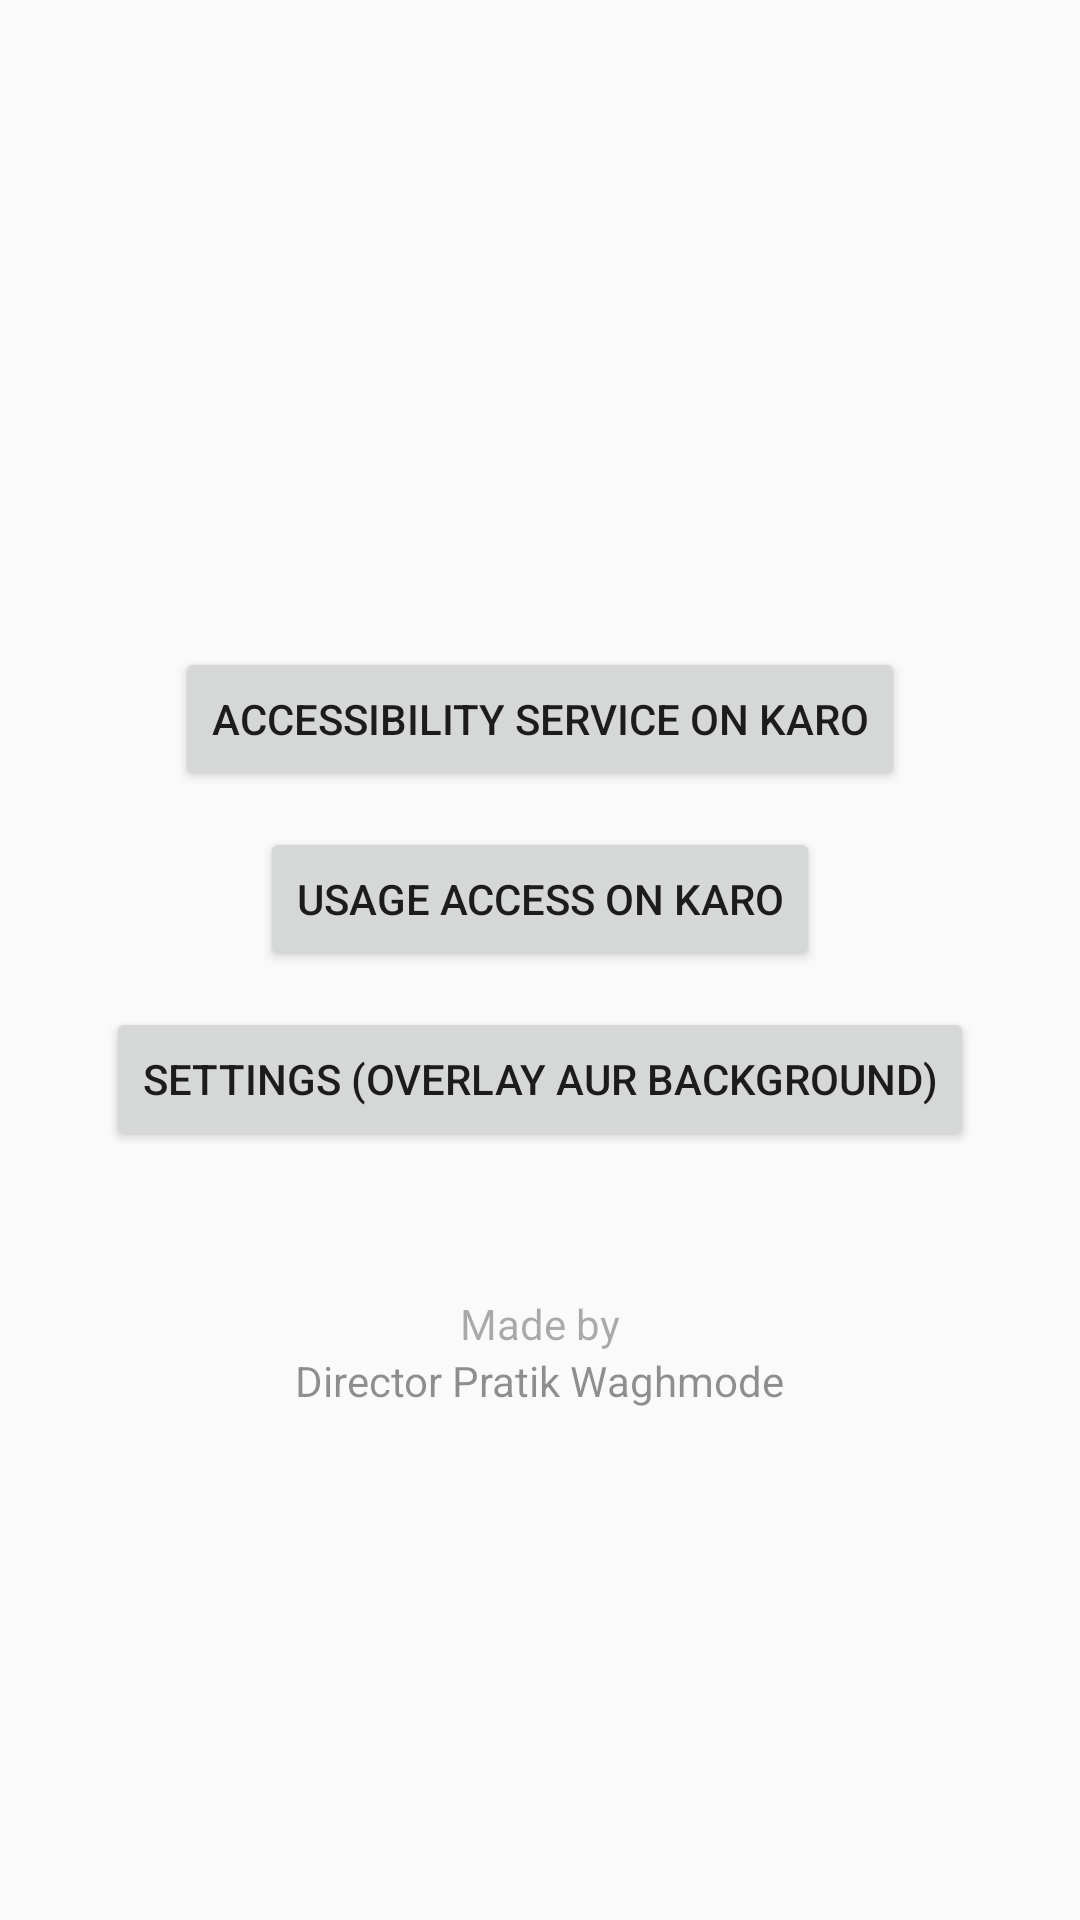

Reconstruct the res/layout file that produces this screen, plus the resources it refers to.
<!-- AndroidManifest.xml: application theme Theme.Recents -->
<!-- res/layout/activity_main.xml -->
<?xml version="1.0" encoding="utf-8"?>
<LinearLayout xmlns:android="http://schemas.android.com/apk/res/android"
    android:layout_width="match_parent"
    android:layout_height="match_parent"
    android:orientation="vertical"
    android:gravity="center"
    android:padding="24dp">

    <TextView
        android:id="@+id/statusText"
        android:layout_width="wrap_content"
        android:layout_height="wrap_content"
        android:layout_marginBottom="24dp"
        android:textSize="16sp" />

    <Button
        android:id="@+id/enableButton"
        android:layout_width="wrap_content"
        android:layout_height="wrap_content"
        android:text="@string/enable_service" />

    <Button
        android:id="@+id/usageButton"
        android:layout_width="wrap_content"
        android:layout_height="wrap_content"
        android:layout_marginTop="12dp"
        android:text="Usage access ON karo" />

    <Button
        android:id="@+id/settingsButton"
        android:layout_width="wrap_content"
        android:layout_height="wrap_content"
        android:layout_marginTop="12dp"
        android:text="Settings (overlay aur background)" />

    <TextView
        android:layout_width="wrap_content"
        android:layout_height="wrap_content"
        android:layout_marginTop="48dp"
        android:text="@string/credit"
        android:alpha="0.6" />

    <TextView
        android:layout_width="wrap_content"
        android:layout_height="wrap_content"
        android:text="@string/director"
        android:alpha="0.8" />
</LinearLayout>
<!-- resources referenced by this layout -->
<resources>
  <string name="credit">Made by</string>
  <string name="director">Director Pratik Waghmode</string>
  <string name="enable_service">Accessibility service ON karo</string>
  <style name="Theme.Recents" parent="Theme.AppCompat.DayNight.NoActionBar" />
</resources>
